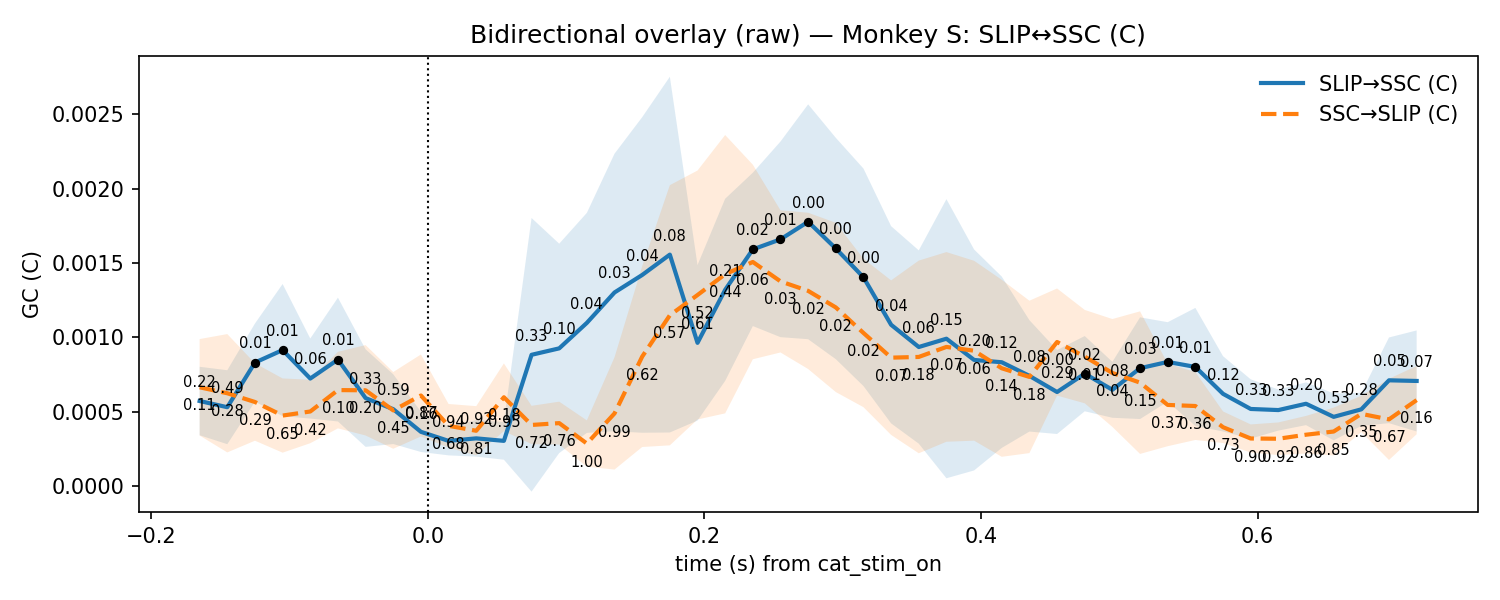

Values plotted in this chart, from the file beside it:
t, mu_AB, lo_AB, hi_AB, p_stouffer_AB, sig_AB, mu_BA, lo_BA, hi_BA, p_stouffer_BA, sig_BA
-0.165, 0.0005729, 0.0003426, 0.0008031, 0.2247, 0, 0.000665, 0.0003406, 0.0009894, 0.1052, 0
-0.145, 0.0005311, 0.0002824, 0.0007798, 0.4891, 0, 0.000625, 0.000227, 0.001023, 0.2761, 0
-0.125, 0.0008315, 0.0005689, 0.001094, 0.005549, 1, 0.0005662, 0.0003059, 0.0008266, 0.2861, 0
-0.105, 0.0009155, 0.0004711, 0.00136, 0.005893, 1, 0.0004749, 0.0002253, 0.0007246, 0.6546, 0
-0.085, 0.0007239, 0.0004547, 0.0009932, 0.05939, 0, 0.0005024, 0.0002889, 0.0007158, 0.4224, 0
-0.065, 0.0008516, 0.0004353, 0.001268, 0.01391, 1, 0.0006463, 0.0003888, 0.0009037, 0.1017, 0
-0.045, 0.0005924, 0.0002644, 0.0009204, 0.329, 0, 0.0006449, 0.000341, 0.0009488, 0.2025, 0
-0.025, 0.0005179, 0.0002834, 0.0007523, 0.589, 0, 0.0005097, 0.0002516, 0.0007677, 0.4474, 0
-0.005, 0.0003656, 0.00023, 0.0005012, 0.8701, 0, 0.00061, 0.0003343, 0.0008856, 0.1627, 0
0.015, 0.0003046, 0.0002071, 0.000402, 0.9381, 0, 0.0004059, 0.0002591, 0.0005527, 0.6764, 0
0.035, 0.0003216, 0.0001986, 0.0004446, 0.9204, 0, 0.0003727, 0.0002071, 0.0005383, 0.8145, 0
0.055, 0.0003047, 0.000178, 0.0004315, 0.9508, 0, 0.0005981, 0.0003706, 0.0008257, 0.1757, 0
0.075, 0.0008836, -3.669005130857645e-05, 0.001804, 0.3335, 0, 0.0004117, 0.000283, 0.0005404, 0.7217, 0
0.095, 0.000927, 0.0002229, 0.001631, 0.1036, 0, 0.0004241, 0.0002798, 0.0005684, 0.7581, 0
0.115, 0.001098, 0.0003585, 0.001838, 0.04165, 0, 0.0002868, 0.0001309, 0.0004426, 0.9983, 0
0.135, 0.001303, 0.0003696, 0.002236, 0.03309, 0, 0.0004894, 0.0001118, 0.0008669, 0.9857, 0
0.155, 0.001421, 0.0003593, 0.002482, 0.03667, 0, 0.0008715, 0.0002634, 0.00148, 0.6225, 0
0.175, 0.001558, 0.0003612, 0.002754, 0.07745, 0, 0.00115, 0.0002747, 0.002025, 0.5739, 0
0.195, 0.0009641, 0.0004411, 0.001487, 0.6099, 0, 0.001286, 0.0004486, 0.002123, 0.5206, 0
0.215, 0.001321, 0.0007083, 0.001933, 0.2122, 0, 0.001426, 0.0004898, 0.002362, 0.4409, 0
0.235, 0.001593, 0.001077, 0.002108, 0.02273, 1, 0.001508, 0.0008537, 0.002163, 0.05524, 0
0.255, 0.00166, 0.001002, 0.002318, 0.01065, 1, 0.001378, 0.0008994, 0.001856, 0.03443, 0
0.275, 0.001778, 0.0009885, 0.002568, 0.001227, 1, 0.001314, 0.0007881, 0.001839, 0.01753, 0
0.295, 0.001599, 0.0008542, 0.002343, 0.002091, 1, 0.001202, 0.0006331, 0.001772, 0.02283, 0
0.315, 0.001405, 0.0006736, 0.002136, 0.001452, 1, 0.001031, 0.0005314, 0.00153, 0.0244, 0
0.335, 0.001086, 0.0004223, 0.001749, 0.04187, 0, 0.0008645, 0.0003448, 0.001384, 0.07137, 0
0.355, 0.000936, 0.000286, 0.001586, 0.06327, 0, 0.0008693, 0.0002214, 0.001517, 0.1775, 0
0.375, 0.0009919, 5.309896644617939e-05, 0.001931, 0.1539, 0, 0.0009366, 0.0002988, 0.001574, 0.06571, 0
0.395, 0.000849, 0.0001058, 0.001592, 0.1976, 0, 0.000911, 0.0003061, 0.001516, 0.05566, 0
0.415, 0.0008336, 0.0002573, 0.00141, 0.1206, 0, 0.0007929, 0.0001976, 0.001388, 0.1398, 0
0.435, 0.0007419, 0.0003674, 0.001116, 0.07765, 0, 0.000735, 0.0002225, 0.001247, 0.176, 0
0.455, 0.0006332, 0.0003508, 0.0009157, 0.2935, 0, 0.0009696, 0.0006094, 0.00133, 0.001445, 0
0.475, 0.0007567, 0.0005037, 0.00101, 0.02411, 1, 0.0008714, 0.0005574, 0.001185, 0.005017, 0
0.495, 0.0006483, 0.0004601, 0.0008364, 0.08176, 0, 0.0007614, 0.0003986, 0.001124, 0.03679, 0
0.515, 0.0007936, 0.0004516, 0.001136, 0.02753, 1, 0.0006964, 0.000217, 0.001176, 0.1483, 0
0.535, 0.0008358, 0.0005685, 0.001103, 0.005662, 1, 0.0005464, 0.0002689, 0.0008239, 0.3716, 0
0.555, 0.0008021, 0.0004051, 0.001199, 0.01123, 1, 0.0005392, 0.0003108, 0.0007676, 0.3636, 0
0.575, 0.0006211, 0.0003679, 0.0008743, 0.1171, 0, 0.0003967, 0.0002906, 0.0005028, 0.7254, 0
0.595, 0.0005193, 0.0003198, 0.0007188, 0.333, 0, 0.0003207, 0.0002261, 0.0004153, 0.9002, 0
0.615, 0.0005119, 0.0003738, 0.00065, 0.3287, 0, 0.000319, 0.0002093, 0.0004287, 0.9206, 0
0.635, 0.0005544, 0.0004107, 0.0006981, 0.2035, 0, 0.0003461, 0.0002197, 0.0004726, 0.8568, 0
0.655, 0.0004662, 0.0003083, 0.0006242, 0.5297, 0, 0.0003675, 0.0002068, 0.0005283, 0.8482, 0
0.675, 0.0005169, 0.0004056, 0.0006281, 0.2752, 0, 0.0004863, 0.0003642, 0.0006084, 0.3466, 0
0.695, 0.000712, 0.0004239, 0.001, 0.05227, 0, 0.0004493, 0.0001763, 0.0007222, 0.6685, 0
0.715, 0.0007077, 0.0003678, 0.001048, 0.07371, 0, 0.0005789, 0.0003492, 0.0008086, 0.1649, 0
